Labelled photos from "diseases", an image-classification folder in RobertMercieca/Dissertation. The possible labels are: apple apple scab, apple cedar apple rust, apple healthy, grape black rot, grape esca black measles, grape healthy, potato early blight, potato late blight, potato healthy.

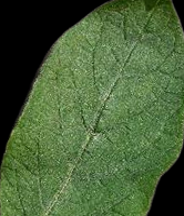
Label: potato healthy

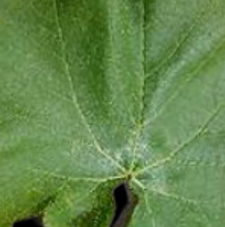
Label: grape healthy

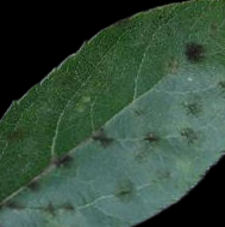
Label: apple apple scab

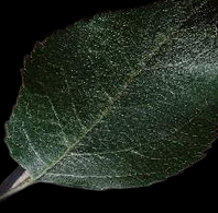
Label: apple healthy

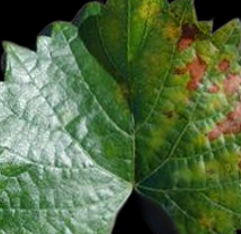
Label: grape esca black measles

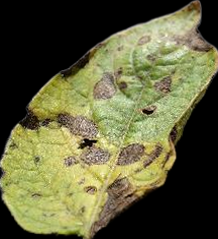
Label: potato early blight
